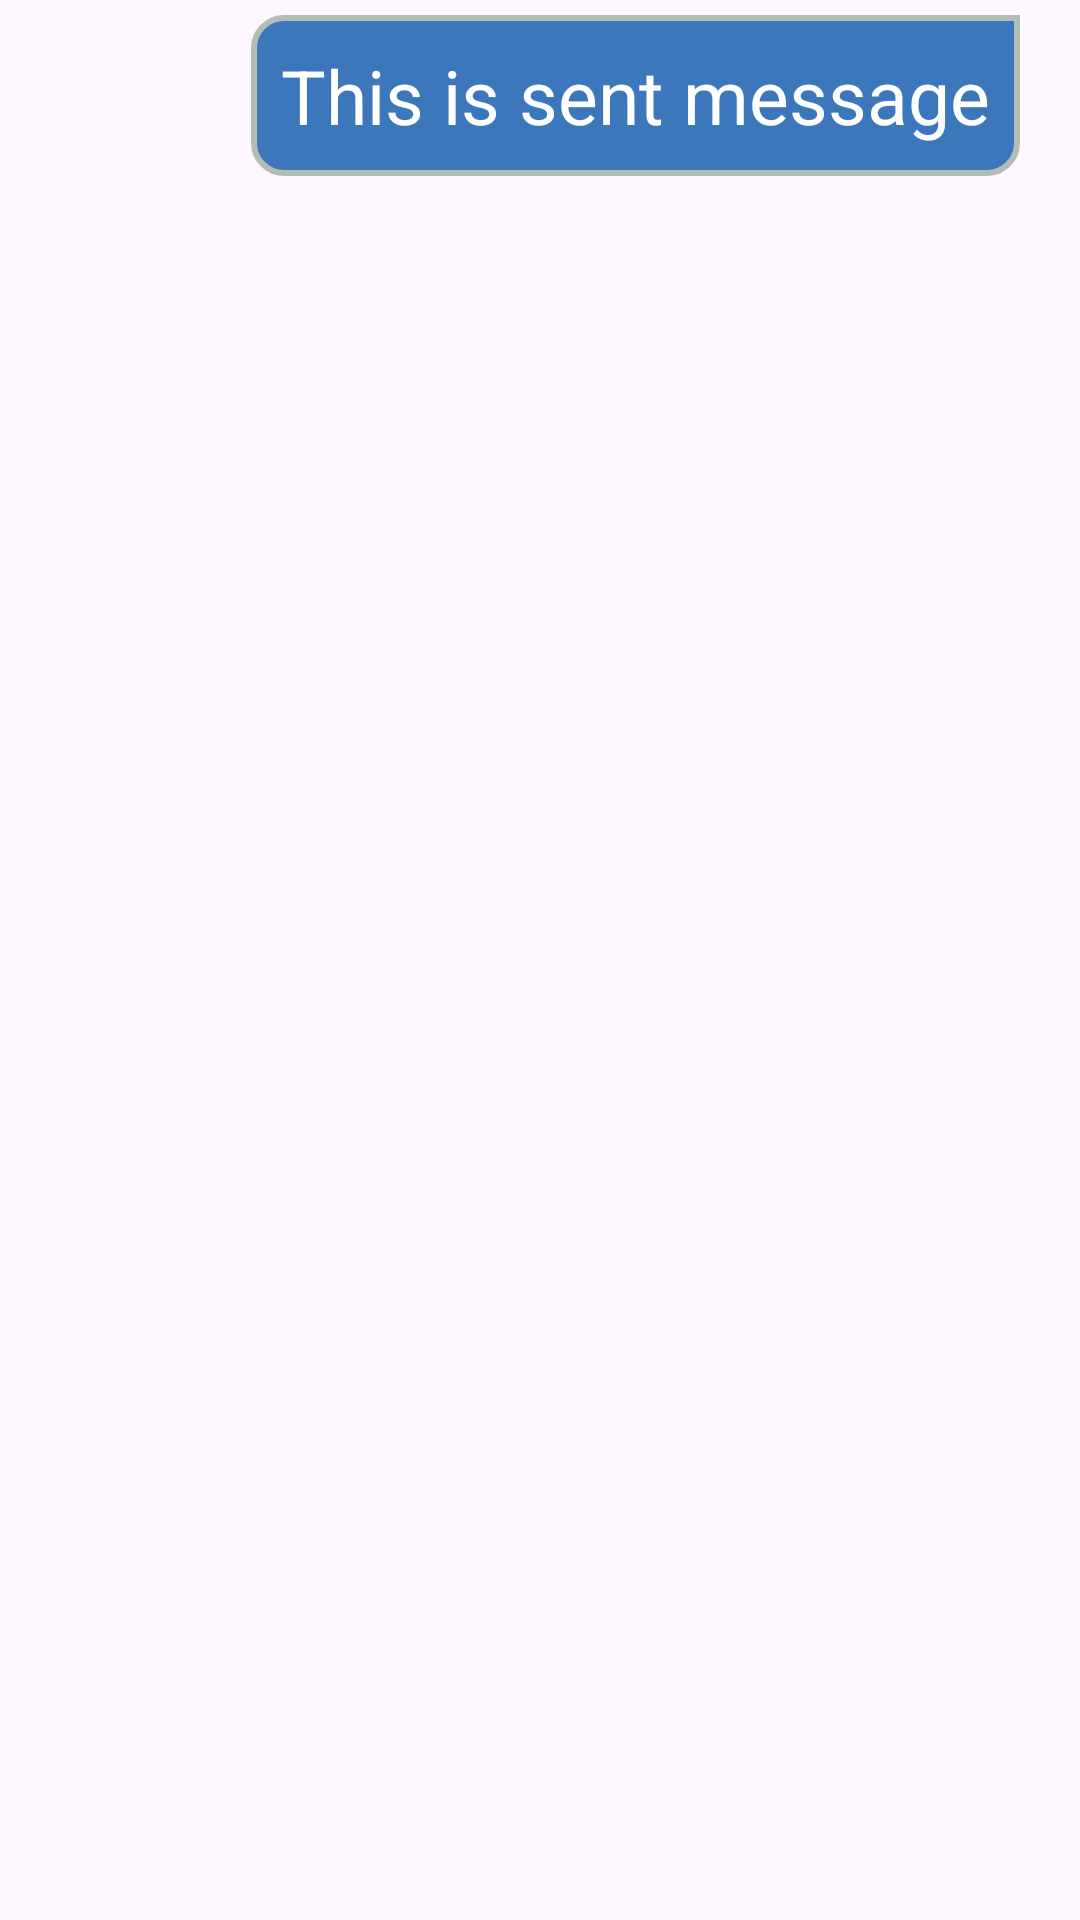

Write the Android layout XML for this screen, with the resource values it uses.
<!-- AndroidManifest.xml: application theme Theme.Proxy -->
<!-- res/layout/sent.xml -->
<?xml version="1.0" encoding="utf-8"?>
<RelativeLayout xmlns:android="http://schemas.android.com/apk/res/android"
    android:layout_width="match_parent"
    android:layout_height="wrap_content">

    <RelativeLayout
        android:layout_width="wrap_content"
        android:background="@drawable/sent_layout"
        android:layout_height="wrap_content"
        android:layout_marginTop="5dp"
        android:layout_marginRight="20dp"
        android:layout_alignParentRight="true">

        <TextView
            android:id="@+id/txt_sent_message"
            android:layout_width="wrap_content"
            android:layout_height="wrap_content"
            android:text="This is sent message"
            android:textColor="@color/white"
            android:padding="10dp"
            android:textSize="25sp"/>

    </RelativeLayout>

</RelativeLayout>
<!-- resources referenced by this layout -->
<resources>
  <color name="white">#FFFFFFFF</color>
  <!-- drawable sent_layout (drawable) -->
  <?xml version="1.0" encoding="utf-8"?>
  <shape xmlns:android="http://schemas.android.com/apk/res/android"
      xmlns:aapt="http://schemas.android.com/aapt">
      <corners android:bottomLeftRadius="10dp"
          android:bottomRightRadius="10dp"
          android:topLeftRadius="10dp"
          android:topRightRadius="-10dp"/>
      <stroke
          android:color="@color/grey"
          android:width="2dp"/>
      <solid android:color="@color/blue" />
  
  </shape>
  <style name="Theme.Proxy" parent="Base.Theme.Proxy">
          <item name="colorPrimary">@color/blue</item>
      </style>
  <color name="grey">#B2BEB5</color>
  <color name="blue">#3D77BB</color>
  <style name="Base.Theme.Proxy" parent="Theme.Material3.DayNight.NoActionBar">
          
          
      </style>
</resources>
